Image classification data set "archive" (phatth47/multimedia-infomation-systems on GitHub). Class labels (100): abiu, acai, acerola, ackee, ambarella, apple, apricot, avocado, banana, barbadine, barberry, betel nut, bitter gourd, black berry, black mulberry, brazil nut, camu camu, cashew, cempedak, chenet, cherimoya, chico, chokeberry, cluster fig, coconut, corn kernel, cranberry, cupuacu, custard apple, damson, dewberry, dragon fruit, durian, eggplant, elderberry, emblic, feijoa, fig, finger lime, gooseberry, goumi, grape, grapefruit, greengage, grenadilla, guava, hard kiwi, hawthorn, hog plum, horned melon, indian strawberry, jaboticaba, jackfruit, jalapeno, jamaica cherry, jambul, jocote, jujube, kaffir lime, kumquat, lablab, langsat, longan, mabolo, malay apple, mandarine, mango, mangosteen, medlar, mock strawberry, morinda, mountain soursop, oil palm, olive, otaheite apple, papaya, passion fruit, pawpaw, pea, pineapple, plumcot, pomegranate, prickly pear, quince, rambutan, raspberry, red currant, rose hip, rose leaf bramble, salak, santol, sapodilla, sea buckthorn, strawberry guava, sugar apple, taxus baccata, ugli fruit, white currant, yali pear, yellow plum.

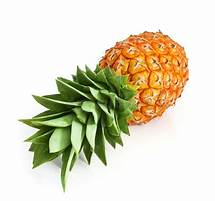
Label: pineapple

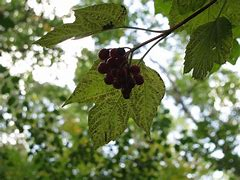
Label: cranberry

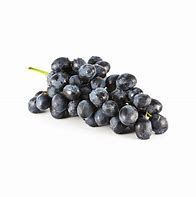
Label: grape

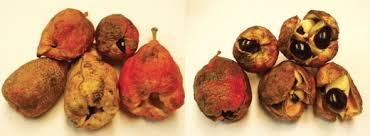
Label: ackee

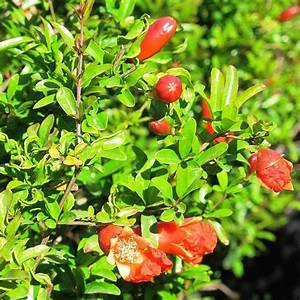
Label: pomegranate

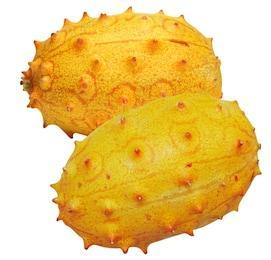
Label: horned melon
